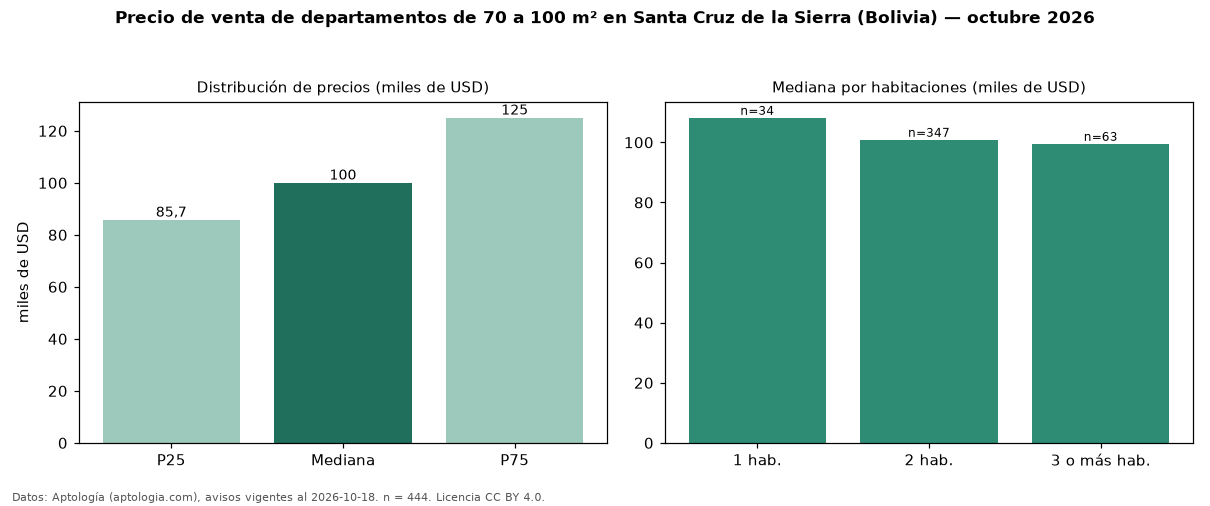

The file beside this chart, header and first rows:
seccion, metrica, valor, moneda, n
filtro, area3, de 70 a 100 m², , 444
precio, p25, 85725, USD, 444
precio, mediana, 100000, USD, 444
precio, p75, 125000, USD, 444
precio, minimo, 35000, USD, 444
precio, maximo, 250000, USD, 444
m2, mediana_precio_m2, 1220, USD, 440
m2, area_mediana_m2, 84.0, m2, 440
admin, mediana_admin_mes, 50.0, USD, 216
banos, mediana_banos, 2.0, , 
parqueadero, pct_con_parqueadero, 100.0, %, 222
habitaciones, 1, 108158, USD, 34
habitaciones, 2, 100845, USD, 347
habitaciones, 3+, 99500, USD, 63
fuente, fecha_datos, 2026-10-18, , 
fuente, atribucion, https://www.aptologia.com/bo, , 
fuente, licencia, CC BY 4.0, , 
